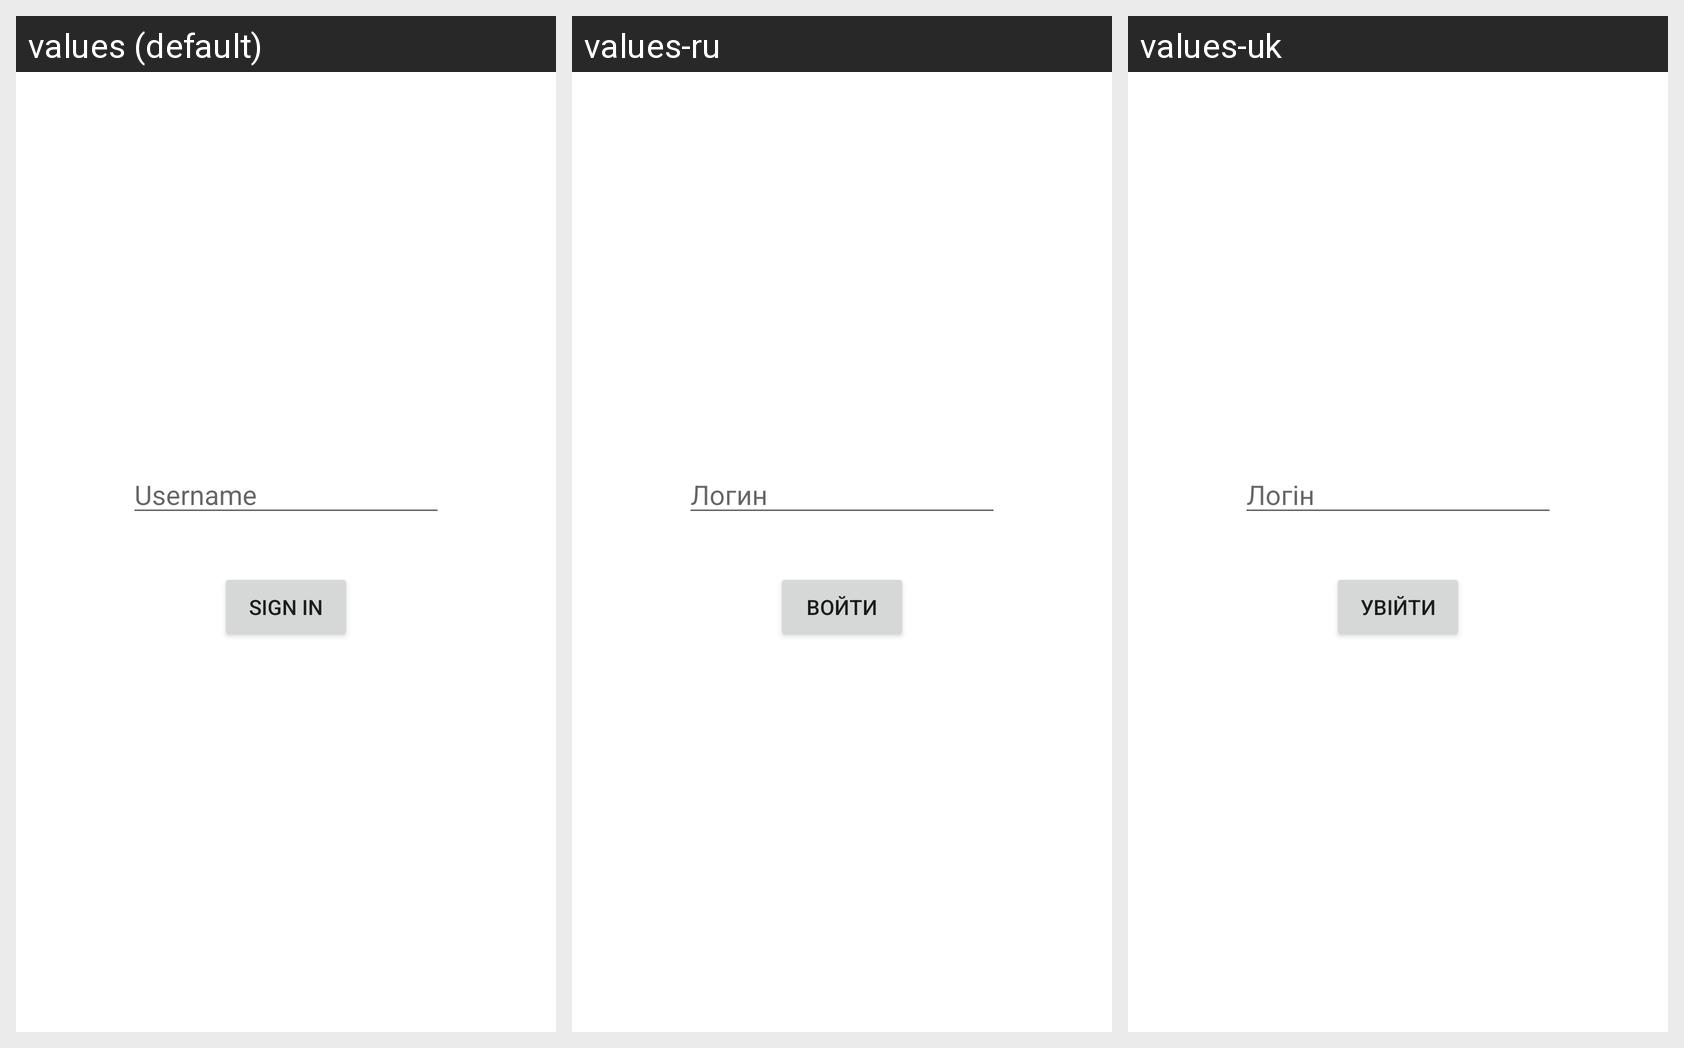

For this localized Android screen grid, give each drawn string resource with its value in every locale shown.
Android screen res/layout/fragment_log_in.xml rendered under 3 locales, left to right: values (default), values-ru, values-uk. Device: Nexus 5 (rendered at 1080×1920; each locale shown at half size, 540×960, under a caption strip naming it); theme AppTheme.DayNight.
Strings drawn on this screen, with the default value and each locale's value (text and hints the layout hard-codes, and strings that could not be matched under every locale, appear in the picture but are not listed):

username
  values: Username
  values-ru: Логин
  values-uk: Логін

sign_in
  values: Sign in
  values-ru: Войти
  values-uk: Увійти
